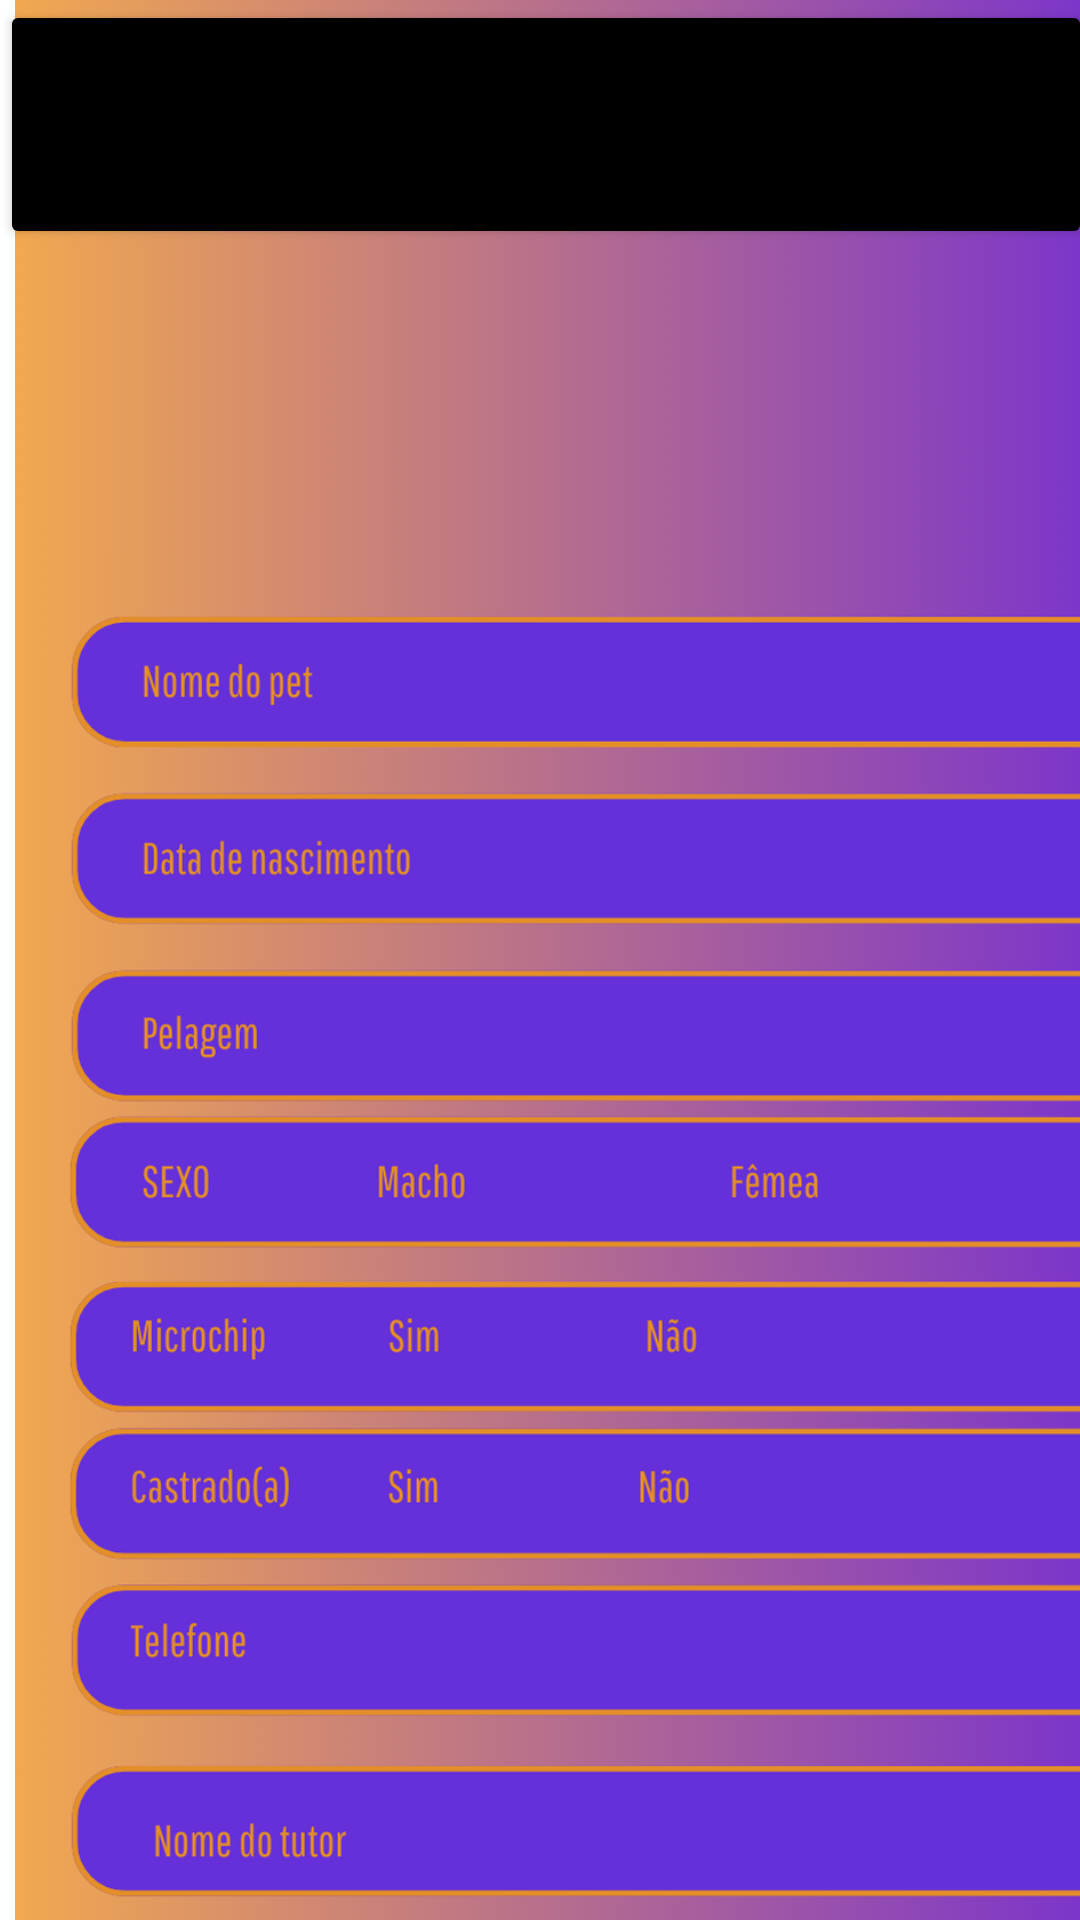

This screen was rendered from an Android layout file. Write that file and the resources it references.
<!-- AndroidManifest.xml: application theme Theme.APPjeeh -->
<!-- res/layout/editarpet.xml -->
<?xml version="1.0" encoding="utf-8"?>
<androidx.constraintlayout.widget.ConstraintLayout xmlns:android="http://schemas.android.com/apk/res/android"
    xmlns:app="http://schemas.android.com/apk/res-auto"
    xmlns:tools="http://schemas.android.com/tools"
    android:layout_width="match_parent"
    android:layout_height="match_parent">

    <ImageView
        android:id="@+id/imageView7"
        android:layout_width="462dp"
        android:layout_height="762dp"
        app:layout_constraintTop_toTopOf="parent"
        app:srcCompat="@drawable/app"
        tools:layout_editor_absoluteX="-16dp" />

    <Button
        android:id="@+id/button9"
        android:layout_width="364dp"
        android:layout_height="83dp"
        android:backgroundTint="#000000"
        android:text="Editar perfil do pet"
        app:iconTint="#000000"
        tools:layout_editor_absoluteX="16dp"
        tools:layout_editor_absoluteY="87dp" />
</androidx.constraintlayout.widget.ConstraintLayout>
<!-- resources referenced by this layout -->
<resources>
  <!-- drawable app: png bitmap (drawable-v24, 359741 bytes) -->
  <style name="Theme.APPjeeh" parent="Theme.MaterialComponents.DayNight.DarkActionBar">
          
          <item name="colorPrimary">@color/purple_500</item>
          <item name="colorPrimaryVariant">@color/purple_700</item>
          <item name="colorOnPrimary">@color/white</item>
          
          <item name="colorSecondary">@color/teal_200</item>
          <item name="colorSecondaryVariant">@color/teal_700</item>
          <item name="colorOnSecondary">@color/black</item>
          
          <item name="android:statusBarColor" tools:targetApi="l">?attr/colorPrimaryVariant</item>
          
      </style>
  <!-- not gathered from this repository: default colours our renderer supplied (Android Studio template values) -->
  <color name="purple_500">#FF6200EE</color>
  <color name="purple_700">#FF3700B3</color>
  <color name="teal_200">#FF03DAC5</color>
  <color name="teal_700">#FF018786</color>
  <color name="black">#FF000000</color>
  <color name="white">#FFFFFFFF</color>
</resources>
